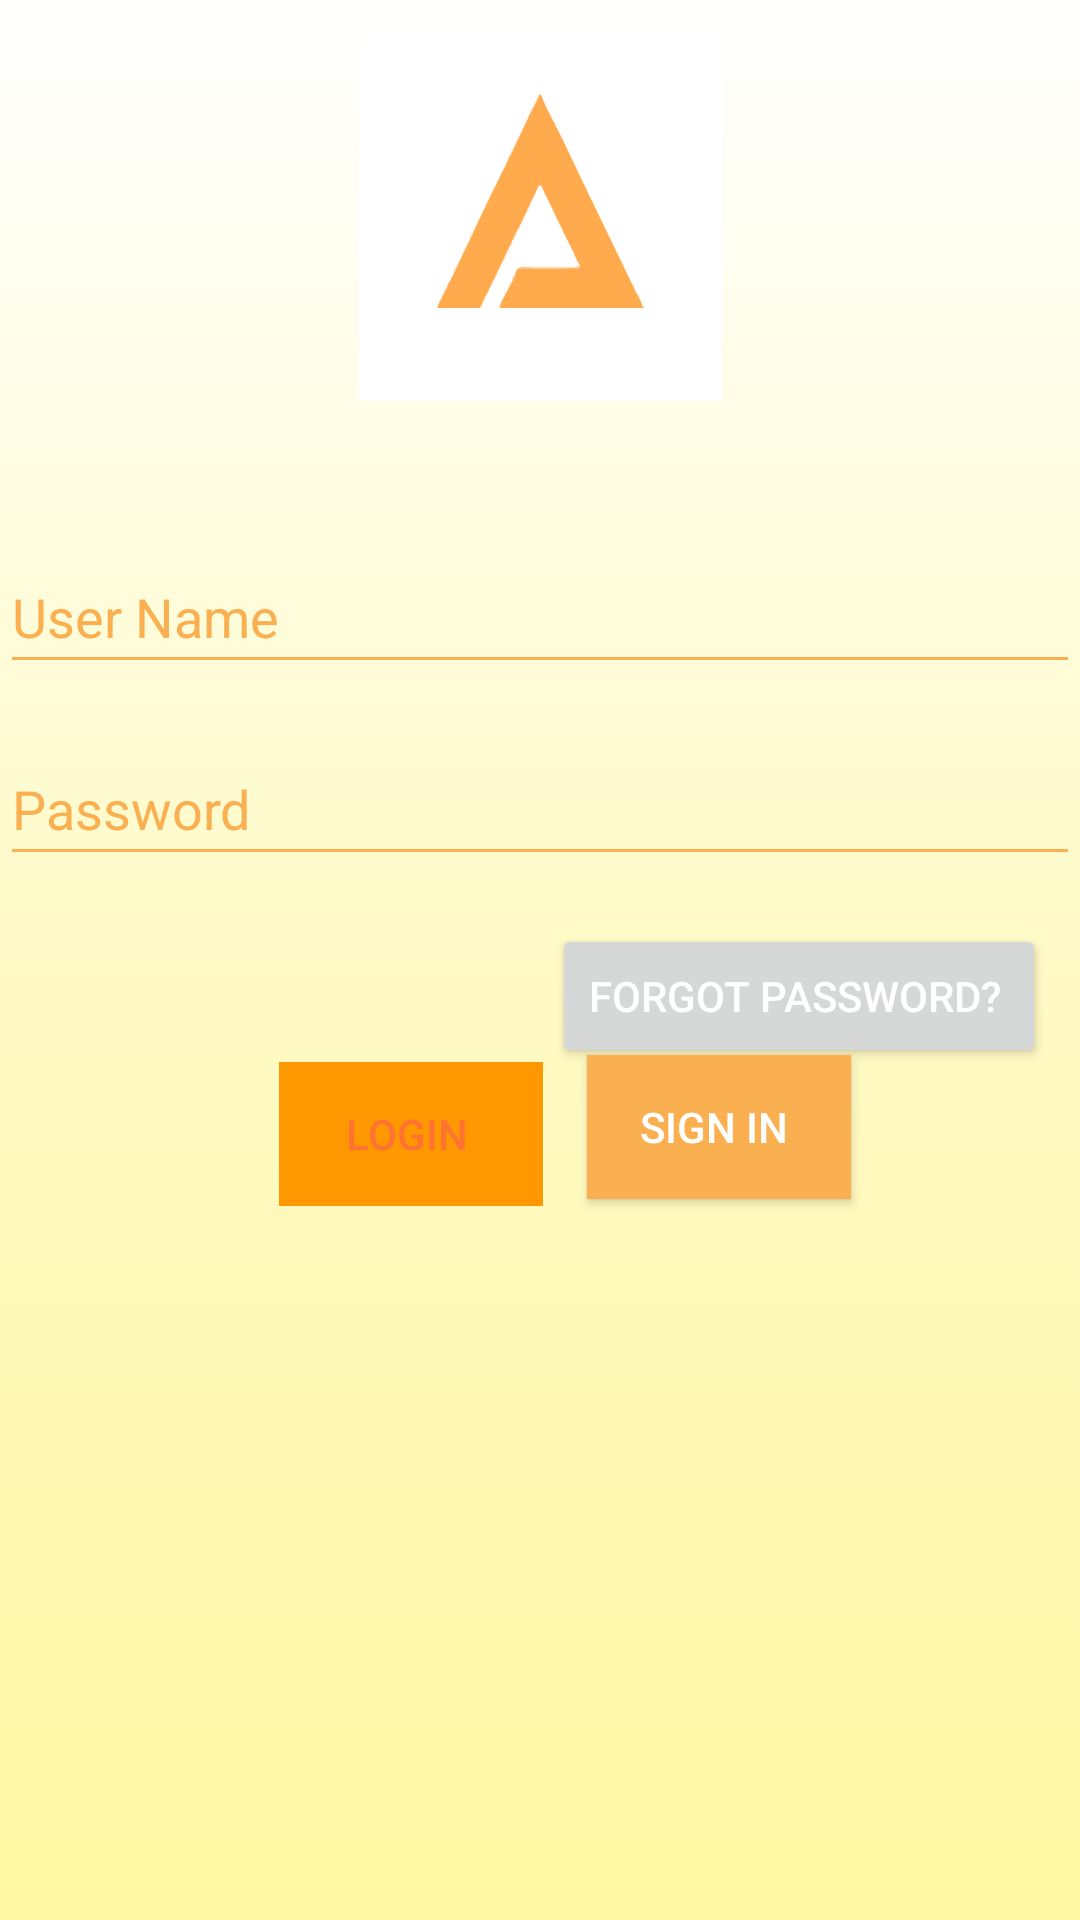

Layout XML and referenced resources for this Android screen:
<!-- AndroidManifest.xml: application theme Theme.Alcohomidete -->
<!-- res/layout/activity_login.xml -->
<?xml version="1.0" encoding="utf-8"?>
<androidx.constraintlayout.widget.ConstraintLayout
        xmlns:android="http://schemas.android.com/apk/res/android"
        xmlns:app="http://schemas.android.com/apk/res-auto"
        xmlns:tools="http://schemas.android.com/tools"
        android:id="@+id/container"
        android:layout_width="match_parent"
        android:layout_height="match_parent"
        android:paddingBottom="@dimen/activity_vertical_margin"
        android:paddingLeft="@dimen/activity_horizontal_margin"
        android:paddingRight="@dimen/activity_horizontal_margin"
        android:paddingTop="@dimen/activity_vertical_margin"
        android:background="@drawable/gradient_background"
        tools:context=".ui.login.LoginActivity">

    <EditText
            android:id="@+id/username"
            android:layout_width="0dp"
            android:layout_height="wrap_content"
            android:layout_marginTop="180dp"
            android:textColorHint="@color/ligth_orange"
            android:hint="User Name"
            android:backgroundTint="@color/ligth_orange"
            android:textColor="@color/ligth_orange"
            android:inputType="textEmailAddress"
            android:selectAllOnFocus="true"
            app:layout_constraintEnd_toEndOf="parent"
            app:layout_constraintStart_toStartOf="parent"
            app:layout_constraintTop_toTopOf="parent" android:minHeight="48dp"/>
    <Button
            android:id="@+id/forgot"
            android:enabled="true"
            android:layout_width="wrap_content"
            android:layout_height="wrap_content"
            android:layout_gravity="start"
            android:layout_marginTop="16dp"
            android:layout_marginBottom="64dp"
            android:textColor="@color/white"
            android:text="forgot password? "
            app:layout_constraintBottom_toBottomOf="parent"
            app:layout_constraintStart_toStartOf="parent"
            app:layout_constraintTop_toBottomOf="@+id/password"
            app:layout_constraintVertical_bias="0.0"
            android:layout_marginStart="184dp"/>
    <Button
            android:id="@+id/login"
            android:enabled="false"
            android:layout_width="wrap_content"
            android:layout_height="wrap_content"
            android:layout_gravity="start"
            android:layout_marginTop="16dp"
            android:layout_marginBottom="64dp"
            android:text="Login "
            android:textColor="@color/orange"
            android:background="@color/ligth_orange"
            app:layout_constraintBottom_toBottomOf="parent"
            app:layout_constraintStart_toStartOf="parent"
            app:layout_constraintTop_toBottomOf="@+id/password"
            app:layout_constraintVertical_bias="0.209"
            app:layout_constraintHorizontal_bias="0.865"
            app:layout_constraintEnd_toStartOf="@+id/SignIn" android:backgroundTint="#FF9800"/>
    <ImageView
            android:layout_width="147dp"
            android:layout_height="121dp"
            android:src="@drawable/ic_logo_solo_a"
            app:layout_constraintEnd_toEndOf="parent" app:layout_constraintStart_toStartOf="parent"
            app:layout_constraintTop_toTopOf="parent" app:layout_constraintBottom_toTopOf="@+id/username"
            app:layout_constraintVertical_bias="0.213"/>
    <Button
            android:id="@+id/SignIn"
            android:enabled="true"
            android:layout_width="wrap_content"
            android:layout_height="wrap_content"
            android:layout_gravity="start"
            android:layout_marginTop="16dp"
            android:layout_marginBottom="64dp"
            android:text="Sign in "
            android:textColor="@color/white"
            android:background="@color/ligth_orange"
            app:layout_constraintBottom_toBottomOf="parent"
            app:layout_constraintEnd_toEndOf="parent"
            app:layout_constraintStart_toStartOf="parent"
            app:layout_constraintTop_toBottomOf="@+id/password"
            app:layout_constraintVertical_bias="0.199" app:layout_constraintHorizontal_bias="0.719"/>
    <EditText
            android:id="@+id/password"
            android:layout_width="0dp"
            android:layout_height="wrap_content"
            android:layout_marginTop="16dp"
            android:hint="@string/prompt_password"
            android:imeActionLabel="@string/action_sign_in_short"
            android:backgroundTint="@color/ligth_orange"
            android:textColorHint="@color/ligth_orange"
            android:imeOptions="actionDone"
            android:inputType="textPassword"
            android:selectAllOnFocus="true"
            app:layout_constraintEnd_toEndOf="parent"
            app:layout_constraintStart_toStartOf="parent"
            app:layout_constraintTop_toBottomOf="@+id/username" android:minHeight="48dp"/>
    <ProgressBar
            android:id="@+id/loading"
            android:visibility="gone"
            android:layout_width="wrap_content"
            android:layout_height="wrap_content"
            android:layout_gravity="center"
            android:layout_marginTop="64dp"
            android:layout_marginBottom="64dp"
            app:layout_constraintBottom_toBottomOf="parent"
            app:layout_constraintEnd_toEndOf="@+id/password"
            app:layout_constraintStart_toStartOf="@+id/password"
            app:layout_constraintTop_toTopOf="parent"
            app:layout_constraintVertical_bias="0.3"/>

</androidx.constraintlayout.widget.ConstraintLayout>
<!-- resources referenced by this layout -->
<resources>
  <color name="ligth_orange">#FAB051</color>
  <color name="orange">#FF7332</color>
  <color name="white">#FFFFFFFF</color>
  <!-- drawable gradient_background (drawable) -->
  <?xml version="1.0" encoding="utf-8"?>
  <selector xmlns:android="http://schemas.android.com/apk/res/android">
      <item>
          <shape>
              <gradient
                      android:angle="90"
                      android:startColor="#FFF7a2"
                      android:centerColor="#FFFAC6"
                      android:endColor="#FFFFFF"
                      android:type="linear" />
          </shape>
      </item>
  </selector>
  <!-- drawable ic_logo_solo_a: vector/xml drawable (drawable, 53461 chars, omitted) -->
  <string name="action_sign_in_short">Sign in</string>
  <string name="prompt_password">Password</string>
  <style name="Theme.Alcohomidete" parent="Theme.MaterialComponents.DayNight.NoActionBar">
          
          <item name="colorPrimary">@color/black</item>
          <item name="colorPrimaryVariant">@color/black</item>
          <item name="colorOnPrimary">@color/white</item>
          
          <item name="colorSecondary">@color/teal_200</item>
          <item name="colorSecondaryVariant">@color/teal_700</item>
          <item name="colorOnSecondary">@color/black</item>
          
          <item name="android:statusBarColor" tools:targetApi="l">?attr/colorPrimaryVariant</item>
          
      </style>
  <color name="black">#FF000000</color>
  <color name="teal_200">#FF03DAC5</color>
  <color name="teal_700">#FF018786</color>
</resources>
